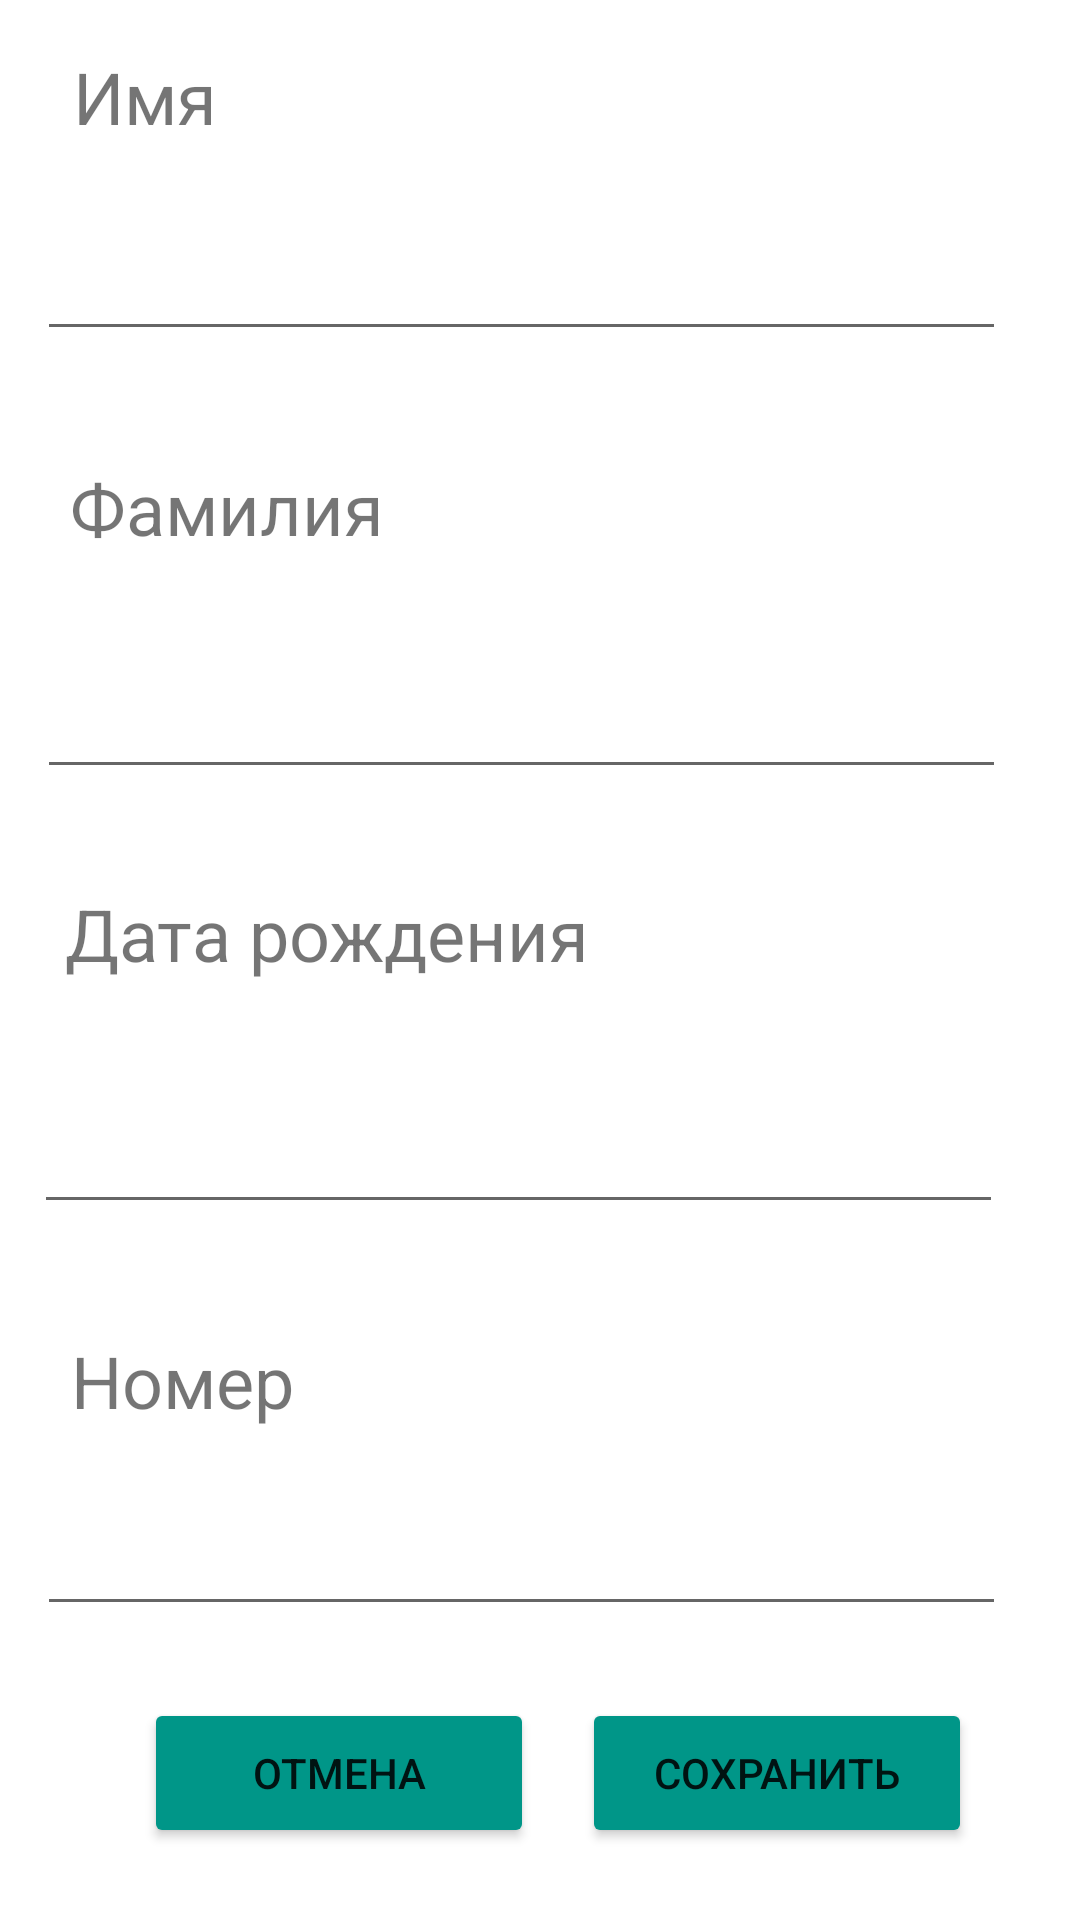

This screen was rendered from an Android layout file. Write that file and the resources it references.
<!-- AndroidManifest.xml: application theme Theme.Addressbook -->
<!-- res/layout/book_edited.xml -->
<?xml version="1.0" encoding="utf-8"?>
<androidx.constraintlayout.widget.ConstraintLayout xmlns:android="http://schemas.android.com/apk/res/android"
    xmlns:app="http://schemas.android.com/apk/res-auto"
    xmlns:tools="http://schemas.android.com/tools"
    android:layout_width="match_parent"
    android:layout_height="match_parent"
    tools:context=".Book_edit">
    <EditText
        android:id="@+id/editTextName"
        android:layout_width="323dp"
        android:layout_height="53dp"
        android:layout_marginTop="12dp"
        android:ems="10"
        android:inputType="textPersonName"
        app:layout_constraintEnd_toEndOf="parent"
        app:layout_constraintHorizontal_bias="0.329"
        app:layout_constraintStart_toStartOf="parent"
        app:layout_constraintTop_toBottomOf="@+id/textView6"
        android:autofillHints=""
        tools:ignore="LabelFor" />

    <EditText
        android:id="@+id/editTextSurname"
        android:layout_width="323dp"
        android:layout_height="53dp"
        android:layout_marginTop="21dp"
        android:ems="10"
        android:inputType="textPersonName"
        app:layout_constraintEnd_toEndOf="parent"
        app:layout_constraintHorizontal_bias="0.329"
        app:layout_constraintStart_toStartOf="parent"
        app:layout_constraintTop_toBottomOf="@+id/textView7"
        android:autofillHints=""
        tools:ignore="LabelFor" />

    <EditText
        android:id="@+id/editTextBirthData"
        android:layout_width="323dp"
        android:layout_height="53dp"
        android:layout_marginTop="20dp"
        android:ems="10"
        android:inputType="textPersonName"
        app:layout_constraintEnd_toEndOf="parent"
        app:layout_constraintHorizontal_bias="0.306"
        app:layout_constraintStart_toStartOf="parent"
        app:layout_constraintTop_toBottomOf="@+id/textView8"
        android:autofillHints=""
        tools:ignore="LabelFor" />

    <EditText
        android:id="@+id/editTextPhone"
        android:layout_width="323dp"
        android:layout_height="53dp"
        android:layout_marginTop="8dp"
        android:ems="10"
        android:inputType="textPersonName"
        android:phoneNumber="false"
        app:layout_constraintEnd_toEndOf="parent"
        app:layout_constraintHorizontal_bias="0.329"
        app:layout_constraintStart_toStartOf="parent"
        app:layout_constraintTop_toBottomOf="@+id/textView9"
        tools:ignore="Deprecated,LabelFor"
        android:autofillHints="" />

    <Button
        android:id="@+id/buttonCancel"
        android:layout_width="130dp"
        android:layout_height="50dp"
        android:layout_marginStart="48dp"
        android:layout_marginBottom="24dp"
        android:backgroundTint="#009688"
        android:text="Отмена"
        app:layout_constraintBottom_toBottomOf="parent"
        app:layout_constraintStart_toStartOf="parent"
        tools:ignore="HardcodedText" />

    <Button
        android:id="@+id/buttonSave"
        android:layout_width="130dp"
        android:layout_height="50dp"
        android:layout_marginEnd="36dp"
        android:layout_marginBottom="24dp"
        android:backgroundTint="#009688"
        android:text="Сохранить"
        app:layout_constraintBottom_toBottomOf="parent"
        app:layout_constraintEnd_toEndOf="parent"
        tools:ignore="HardcodedText" />

    <TextView
        android:id="@+id/textView6"
        android:layout_width="87dp"
        android:layout_height="36dp"
        android:layout_marginTop="16dp"
        android:text="Имя"
        android:textSize="24sp"
        app:layout_constraintEnd_toEndOf="parent"
        app:layout_constraintHorizontal_bias="0.089"
        app:layout_constraintStart_toStartOf="parent"
        app:layout_constraintTop_toTopOf="parent"
        tools:ignore="HardcodedText" />

    <TextView
        android:id="@+id/textView7"
        android:layout_width="146dp"
        android:layout_height="36dp"
        android:layout_marginTop="36dp"
        android:text="Фамилия"
        android:textSize="24sp"
        app:layout_constraintEnd_toEndOf="parent"
        app:layout_constraintHorizontal_bias="0.109"
        app:layout_constraintStart_toStartOf="parent"
        app:layout_constraintTop_toBottomOf="@+id/editTextName"
        tools:ignore="HardcodedText" />

    <TextView
        android:id="@+id/textView8"
        android:layout_width="203dp"
        android:layout_height="40dp"
        android:layout_marginTop="32dp"
        android:text="Дата рождения"
        android:textSize="24sp"
        app:layout_constraintEnd_toEndOf="parent"
        app:layout_constraintHorizontal_bias="0.139"
        app:layout_constraintStart_toStartOf="parent"
        app:layout_constraintTop_toBottomOf="@+id/editTextSurname"
        tools:ignore="HardcodedText" />

    <TextView
        android:id="@+id/textView9"
        android:layout_width="130dp"
        android:layout_height="37dp"
        android:layout_marginTop="36dp"
        android:text="Номер"
        android:textSize="24sp"
        app:layout_constraintEnd_toEndOf="parent"
        app:layout_constraintHorizontal_bias="0.103"
        app:layout_constraintStart_toStartOf="parent"
        app:layout_constraintTop_toBottomOf="@+id/editTextBirthData"
        tools:ignore="HardcodedText" />

</androidx.constraintlayout.widget.ConstraintLayout>
<!-- resources referenced by this layout -->
<resources>
  <style name="Theme.Addressbook" parent="Theme.MaterialComponents.DayNight.DarkActionBar">
          
          <item name="colorPrimary">@color/purple_500</item>
          <item name="colorPrimaryVariant">@color/purple_700</item>
          <item name="colorOnPrimary">@color/white</item>
          
          <item name="colorSecondary">@color/teal_200</item>
          <item name="colorSecondaryVariant">@color/teal_700</item>
          <item name="colorOnSecondary">@color/black</item>
          
          <item name="android:statusBarColor">?attr/colorPrimaryVariant</item>
          
      </style>
  <!-- not gathered from this repository: default colours our renderer supplied (Android Studio template values) -->
  <color name="purple_500">#FF6200EE</color>
  <color name="purple_700">#FF3700B3</color>
  <color name="teal_200">#FF03DAC5</color>
  <color name="teal_700">#FF018786</color>
  <color name="black">#FF000000</color>
  <color name="white">#FFFFFFFF</color>
</resources>
